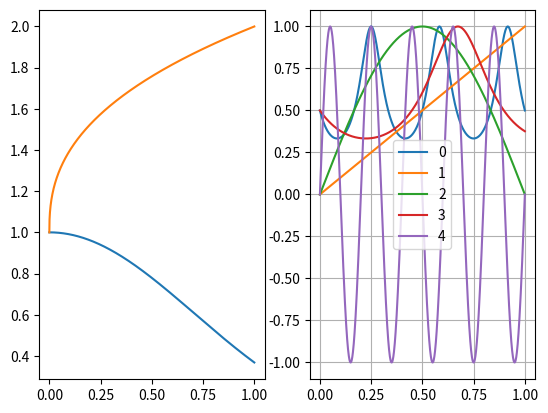

Here is the Python script that generated this plot:
import numpy as np;
import matplotlib.pyplot as plt;

# Gauss Quad Task

num = - np.sqrt( 3/7 + 2/7*np.sqrt( 6/5 ) )
print(num)

def gaussquad(n):
    """
    6 Compute nodes and weights for Gauss-Legendre quadrature.
    """
    i = np.arange(1,n) 
    b = i / np.sqrt(4*i**2 - 1)
    J = np.diag(b, -1) + np.diag(b, 1) 
    x, ev = np.linalg.eigh(J)
    w = 2 * ev[0,:]**2
    return x, w

print("Gauss Quad:\t", gaussquad(4)[1])

fig, ax = plt.subplots(1, 2)
a, b = 0, 1
N = 1000
vals = np.linspace(a, b, N)

# Plotting, 1

f1 = lambda x: np.exp(-x**2)
f2 = lambda x: 1 + np.power(x, 2/5)

# Plotting, 2

q1 = lambda x: 1/(2+np.sin(6*x*np.pi))
q2 = lambda x: x
q3 = lambda x: np.sin(np.pi * x)
q4 = lambda x: 1/(2+np.sin(7*x))
q5 = lambda x: np.sin(10*np.pi*x)

q = [q1, q2, q3, q4, q5]

ax[0].plot(vals, f1(vals))
ax[0].plot(vals, f2(vals))

for i, qi in enumerate(q):
    ax[1].plot(vals, qi(vals), label=f"{i}")
ax[1].legend()
ax[1].grid()

# Linear system task

F = lambda x: np.array([
    np.exp(x[0]*x[1]) + x[0]**2 + x[1] - 6/5,
    x[0]**2 + x[1]**2 + x[0] - 11/20
]) 
DF = lambda x: np.array([
    [ x[1]*np.exp(x[0]*x[1]) + 2*x[0],  x[0]*np.exp(x[0]*x[1]) + 1 ],
    [ 2*x[0] + 1,                       2*x[1] ]
])

def newton(x, F, DF, tol=1e-12, maxit=50, arr=None):
    # Newton Iteration
    for i in range(maxit):
        s = np.linalg.solve(DF(x), F(x))
        x -= s
        if np.linalg.norm(s) < tol*np.linalg.norm(x):
            return x

x0 = np.array([0.1, 0.1])
sol = newton(x0, F, DF)
print("Lin system solution:\t", round(sol[0], 4), round(sol[1], 4))

# Newton task

x_vals = np.array([
    0, 1/3, 2/3, 1
])

p = lambda x: 1 + 2*x - 3*x**2 + 4*x**3
px = p(x_vals)
print("Poly at x:\t",px)

def divdiff(x, y):
    n = y.size
    T = np.zeros((n, n))
    T[:,0] = y
    for level in range(1, n):
        for i in range(n-level):
            T[i, level] = (T[i+1,level-1] - T[i,level-1]) / (x[i+level]-x[i])
    return T[0,:]

sol_divdiff = divdiff(x_vals, px)
print("divdiff:\t", sol_divdiff)

plt.show()